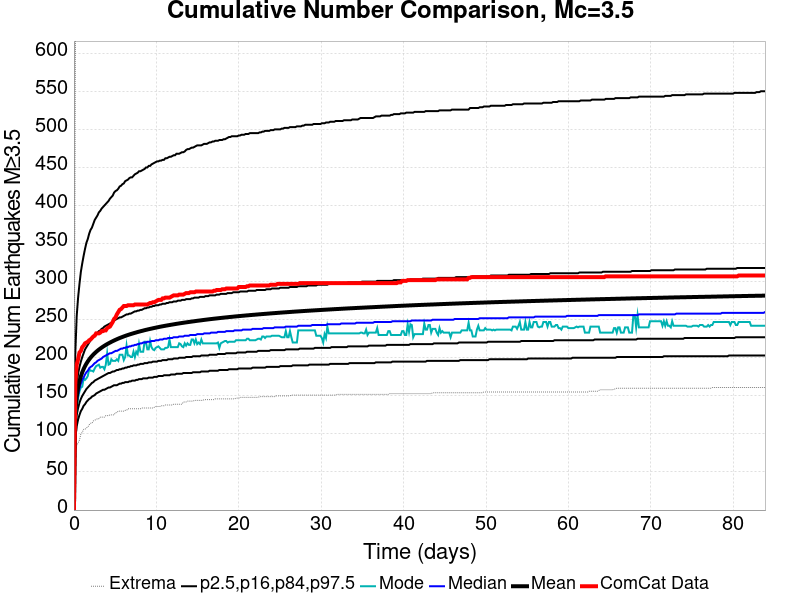

The table this chart was drawn from, first rows:
Time (days), ComCat Data, Simulation Mean, Simulation Median, Simulation Mode, Simulation Minimum, Simulation Maximum, 2.5 %-ile, 16 %-ile, 84 %-ile, 97.5 %-ile
0.0, 0.0, 0.0, 0.0, 0.0, 0.0, 0.0, 0.0, 0.0, 0.0, 0.0
0.168, 167.0, 127.7, 122.0, 116.0, 72.0, 572.0, 95.0, 108.0, 142.0, 207.0
0.336, 191.0, 148.9, 142.0, 135.0, 85.0, 864.0, 110.0, 125.0, 165.0, 255.0
0.5041, 198.0, 160.9, 152.0, 147.0, 88.0, 976.0, 119.0, 134.0, 179.0, 279.0
0.6721, 207.0, 169.2, 160.0, 156.0, 92.0, 1053, 125.0, 141.0, 188.0, 297.0
0.8401, 209.0, 175.7, 166.0, 161.0, 100.0, 1097, 130.0, 146.0, 195.0, 313.0
1.008, 214.0, 180.9, 171.0, 162.0, 102.0, 1135, 133.0, 150.0, 201.0, 324.0
1.176, 216.0, 185.3, 174.0, 173.0, 106.0, 1186, 137.0, 153.0, 206.0, 334.0
1.344, 219.0, 189, 178.0, 171.0, 106.0, 1214, 139.0, 156.0, 211.0, 343.0
1.512, 220.0, 192.3, 181.0, 173.0, 108.0, 1241, 142.0, 159.0, 214.0, 351.0
1.68, 221.0, 195.2, 183.0, 176.0, 109.0, 1259, 144.0, 161.0, 217.0, 356.0
1.848, 223.0, 197.8, 186.0, 185.0, 112.0, 1284, 146.0, 163.0, 220.0, 363.0
2.016, 224.0, 200.1, 188.0, 183.0, 114.0, 1294, 147.0, 165.0, 223.0, 368.0
2.184, 226.0, 202.2, 189.0, 183.0, 114.0, 1316, 149.0, 167.0, 225.0, 371.0
2.352, 228.0, 204.2, 191.0, 182.0, 117.0, 1329, 150.0, 168.0, 227.0, 376.0
2.52, 229.0, 206, 193.0, 186.0, 118.0, 1340, 151.0, 170.0, 230.0, 381.0
2.688, 232.0, 207.7, 194.0, 189.0, 119.0, 1348, 153.0, 171.0, 231.0, 384.0
2.856, 232.0, 209.3, 196.0, 190.0, 120.0, 1355, 154.0, 172.0, 233.0, 387.0
3.024, 232.0, 210.7, 197.0, 191.0, 120.0, 1364, 155.0, 173.0, 235.0, 391.0
3.192, 233.0, 212.1, 198.0, 187.0, 122.0, 1370, 156.0, 174.0, 236.0, 393.0
3.36, 235.0, 213.4, 199.0, 188.0, 122.0, 1374, 157.0, 175.0, 238.0, 396.0
3.528, 235.0, 214.6, 201.0, 188.0, 122.0, 1382, 158.0, 176.0, 239.0, 398.0
3.696, 236.0, 215.8, 202.0, 185.0, 122.0, 1387, 158.0, 177.0, 241.0, 400.0
3.865, 236.0, 216.9, 203.0, 191.0, 124.0, 1396, 159.0, 178.0, 242.0, 402.0
4.033, 239.0, 218, 204.0, 206.0, 124.0, 1399, 160.0, 179.0, 243.0, 404.0
4.201, 240.0, 219, 205.0, 191.0, 124.0, 1407, 161.0, 180.0, 244.0, 406.0
4.369, 241.0, 220, 206.0, 192.0, 125.0, 1412, 161.0, 180.0, 245.0, 409.0
4.537, 244.0, 220.9, 206.0, 198.0, 125.0, 1418, 162.0, 181.0, 246.0, 411.0
4.705, 247.0, 221.8, 207.0, 196.0, 125.0, 1428, 163.0, 182.0, 247.0, 413.0
4.873, 251.0, 222.7, 208.0, 196.0, 125.0, 1435, 164.0, 182.0, 249.0, 417.0
5.041, 253.0, 223.6, 209.0, 196.0, 128.0, 1441, 164.0, 183.0, 250.0, 419.0
5.209, 257.0, 224.4, 209.0, 198.0, 128.0, 1442, 164.0, 184.0, 251.0, 420.0
5.377, 260.0, 225.2, 210.0, 196.0, 130.0, 1449, 165.0, 184.0, 252.0, 422.0
5.545, 263.0, 225.9, 211.0, 204.0, 130.0, 1449, 166.0, 185.0, 253.0, 425.0
5.713, 264.0, 226.6, 212.0, 204.0, 130.0, 1452, 166.0, 185.0, 253.0, 426.0
5.881, 266.0, 227.3, 212.0, 204.0, 130.0, 1457, 167.0, 186.0, 254.0, 428.0
6.049, 268.0, 228, 213.0, 197.0, 130.0, 1460, 167.0, 186.0, 255.0, 429.0
6.217, 268.0, 228.7, 213.0, 201.0, 131.0, 1466, 168.0, 187.0, 256.0, 432.0
6.385, 268.0, 229.3, 214.0, 216.0, 131.0, 1473, 168.0, 187.0, 257.0, 433.0
6.553, 269.0, 230, 214.0, 203.0, 133.0, 1476, 168.0, 188.0, 257.0, 434.0
6.721, 269.0, 230.6, 215.0, 203.0, 133.0, 1483, 169.0, 188.0, 258.0, 436.0
6.889, 269.0, 231.1, 215.0, 201.0, 133.0, 1485, 169.0, 189.0, 258.0, 437.0
7.057, 269.0, 231.7, 216.0, 201.0, 133.0, 1488, 170.0, 189.0, 259.0, 437.0
7.225, 269.0, 232.2, 216.0, 208.0, 133.0, 1493, 170.0, 190.0, 260.0, 439.0
7.393, 270.0, 232.8, 217.0, 201.0, 133.0, 1499, 170.0, 190.0, 261.0, 441.0
7.561, 270.0, 233.3, 217.0, 208.0, 133.0, 1502, 171.0, 190.0, 261.0, 442.0
7.729, 270.0, 233.8, 218.0, 205.0, 133.0, 1505, 171.0, 191.0, 262.0, 443.0
7.897, 270.0, 234.3, 218.0, 218.0, 133.0, 1509, 172.0, 191.0, 262.0, 445.0
8.065, 270.0, 234.8, 219.0, 208.0, 133.0, 1513, 172.0, 192.0, 263.0, 445.0
8.233, 270.0, 235.3, 219.0, 208.0, 134.0, 1515, 172.0, 192.0, 263.0, 446.0
8.401, 270.0, 235.7, 220.0, 208.0, 134.0, 1515, 173.0, 192.0, 264.0, 447.0
8.569, 270.0, 236.2, 220.0, 221.0, 134.0, 1518, 173.0, 193.0, 265.0, 448.0
8.737, 270.0, 236.7, 220.0, 221.0, 134.0, 1519, 173.0, 193.0, 265.0, 450.0
8.905, 270.0, 237.1, 221.0, 211.0, 134.0, 1524, 173.0, 193.0, 266.0, 450.0
9.073, 271.0, 237.5, 221.0, 211.0, 134.0, 1526, 174.0, 194.0, 266.0, 452.0
9.241, 272.0, 237.9, 221.0, 222.0, 134.0, 1526, 174.0, 194.0, 267.0, 452.0
9.409, 272.0, 238.3, 222.0, 214.0, 134.0, 1527, 174.0, 194.0, 267.0, 454.0
9.577, 273.0, 238.8, 222.0, 211.0, 134.0, 1530, 174.0, 195.0, 268.0, 455.0
9.745, 273.0, 239.2, 222.0, 210.0, 135.0, 1533, 175.0, 195.0, 268.0, 456.0
9.913, 274.0, 239.5, 223.0, 213.0, 136.0, 1537, 175.0, 195.0, 269.0, 457.0
... 440 more rows
